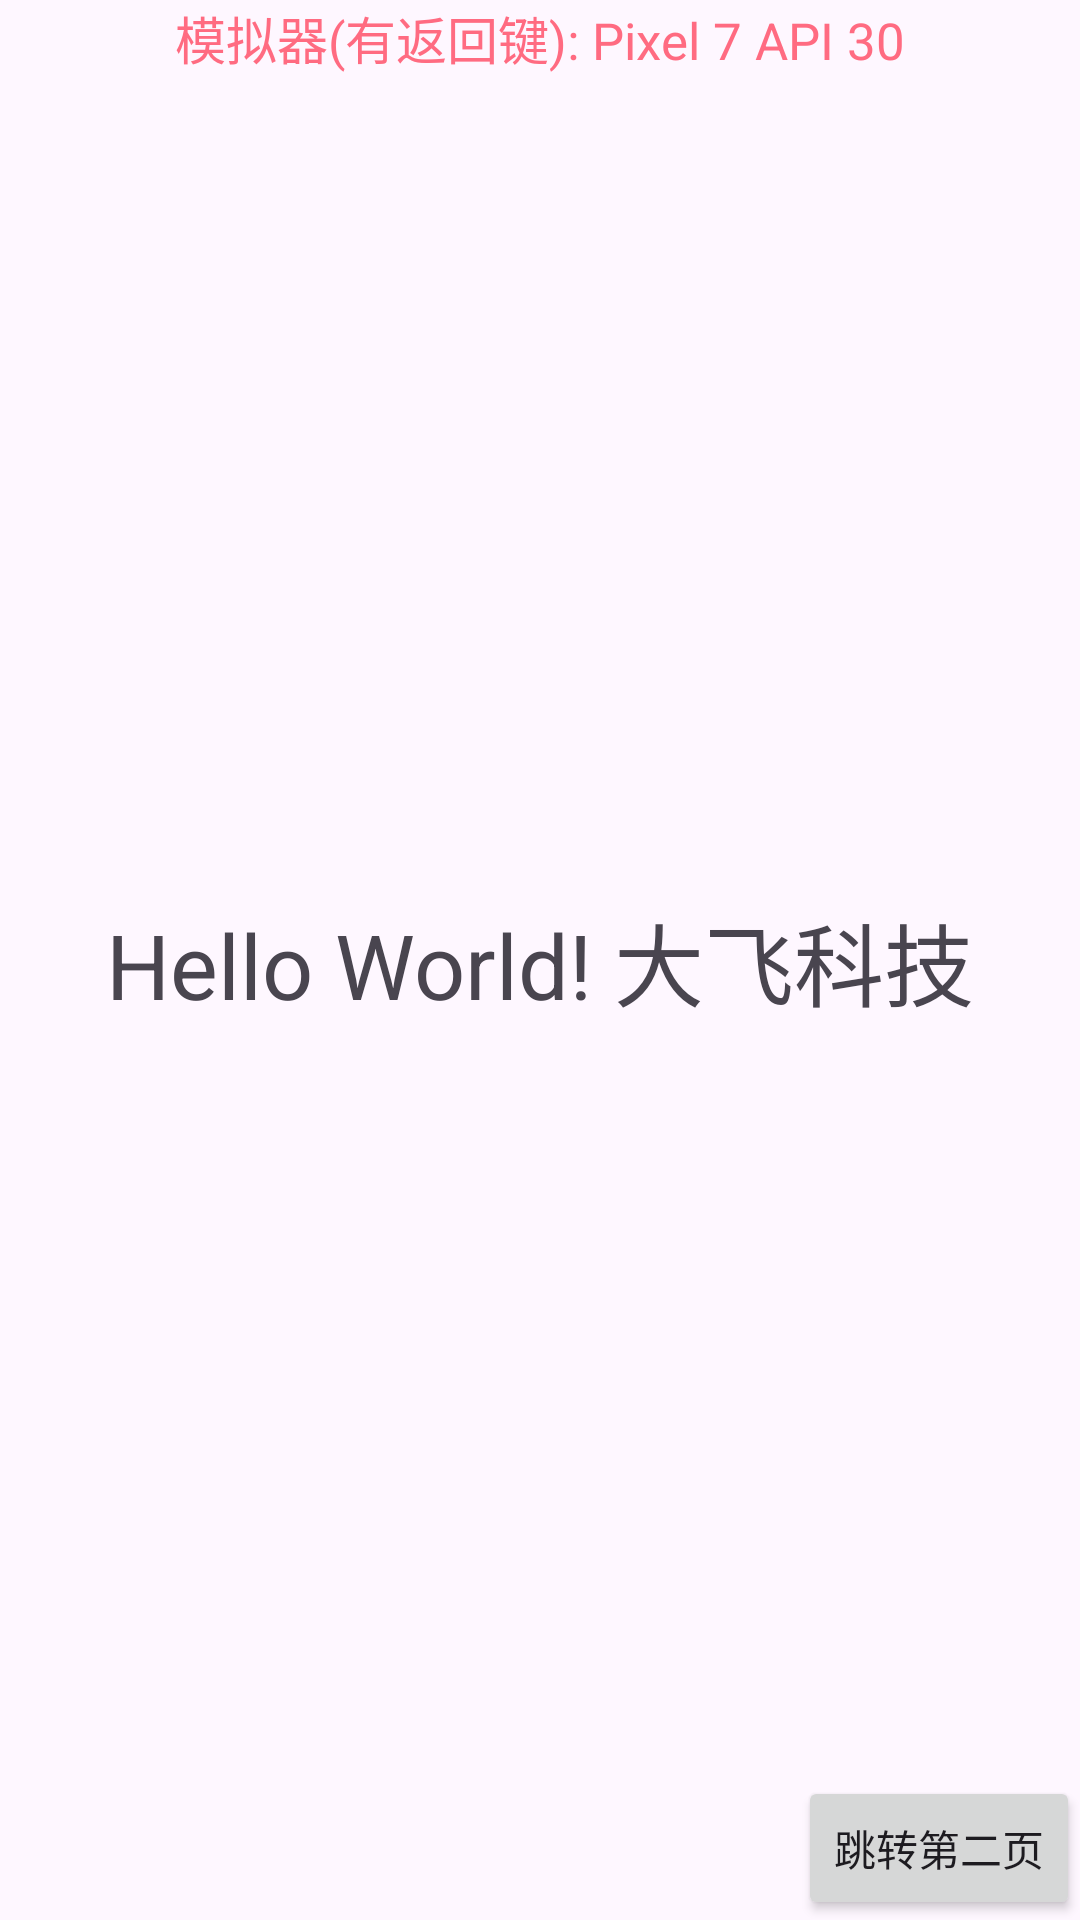

Here is an Android app screen rendered from its layout file. Give the layout XML and the strings, colors and styles it references.
<!-- AndroidManifest.xml: application theme Theme.Temp_and -->
<!-- res/layout/activity_main.xml -->
<?xml version="1.0" encoding="utf-8"?>
<androidx.constraintlayout.widget.ConstraintLayout xmlns:android="http://schemas.android.com/apk/res/android"
    xmlns:app="http://schemas.android.com/apk/res-auto"
    xmlns:tools="http://schemas.android.com/tools"
    android:layout_width="match_parent"
    android:layout_height="match_parent"
    tools:context=".MainActivity">

    <TextView
        android:id="@+id/home"
        android:layout_width="wrap_content"
        android:layout_height="wrap_content"
        android:text="Hello World! 大飞科技"
        app:layout_constraintBottom_toBottomOf="parent"
        app:layout_constraintEnd_toEndOf="parent"
        app:layout_constraintStart_toStartOf="parent"
        app:layout_constraintTop_toTopOf="parent"
        android:textSize="30sp"/>

    <TextView
        android:layout_width="wrap_content"
        android:layout_height="wrap_content"
        android:text="模拟器(有返回键): Pixel 7 API 30"
        app:layout_constraintEnd_toEndOf="parent"
        app:layout_constraintStart_toStartOf="parent"
        app:layout_constraintTop_toTopOf="parent"
        android:textSize="17sp"
        android:textColor="#ff6b81"/>

    <Button
        android:id="@+id/home_button"
        android:layout_width="wrap_content"
        android:layout_height="wrap_content"
        android:text="跳转第二页"
        app:layout_constraintBottom_toBottomOf="parent"
        app:layout_constraintEnd_toEndOf="parent"
        />

</androidx.constraintlayout.widget.ConstraintLayout>
<!-- resources referenced by this layout -->
<resources>
  <style name="Theme.Temp_and" parent="Base.Theme.Temp_and" />
  <style name="Base.Theme.Temp_and" parent="Theme.Material3.DayNight.NoActionBar">
          
          
      </style>
</resources>
